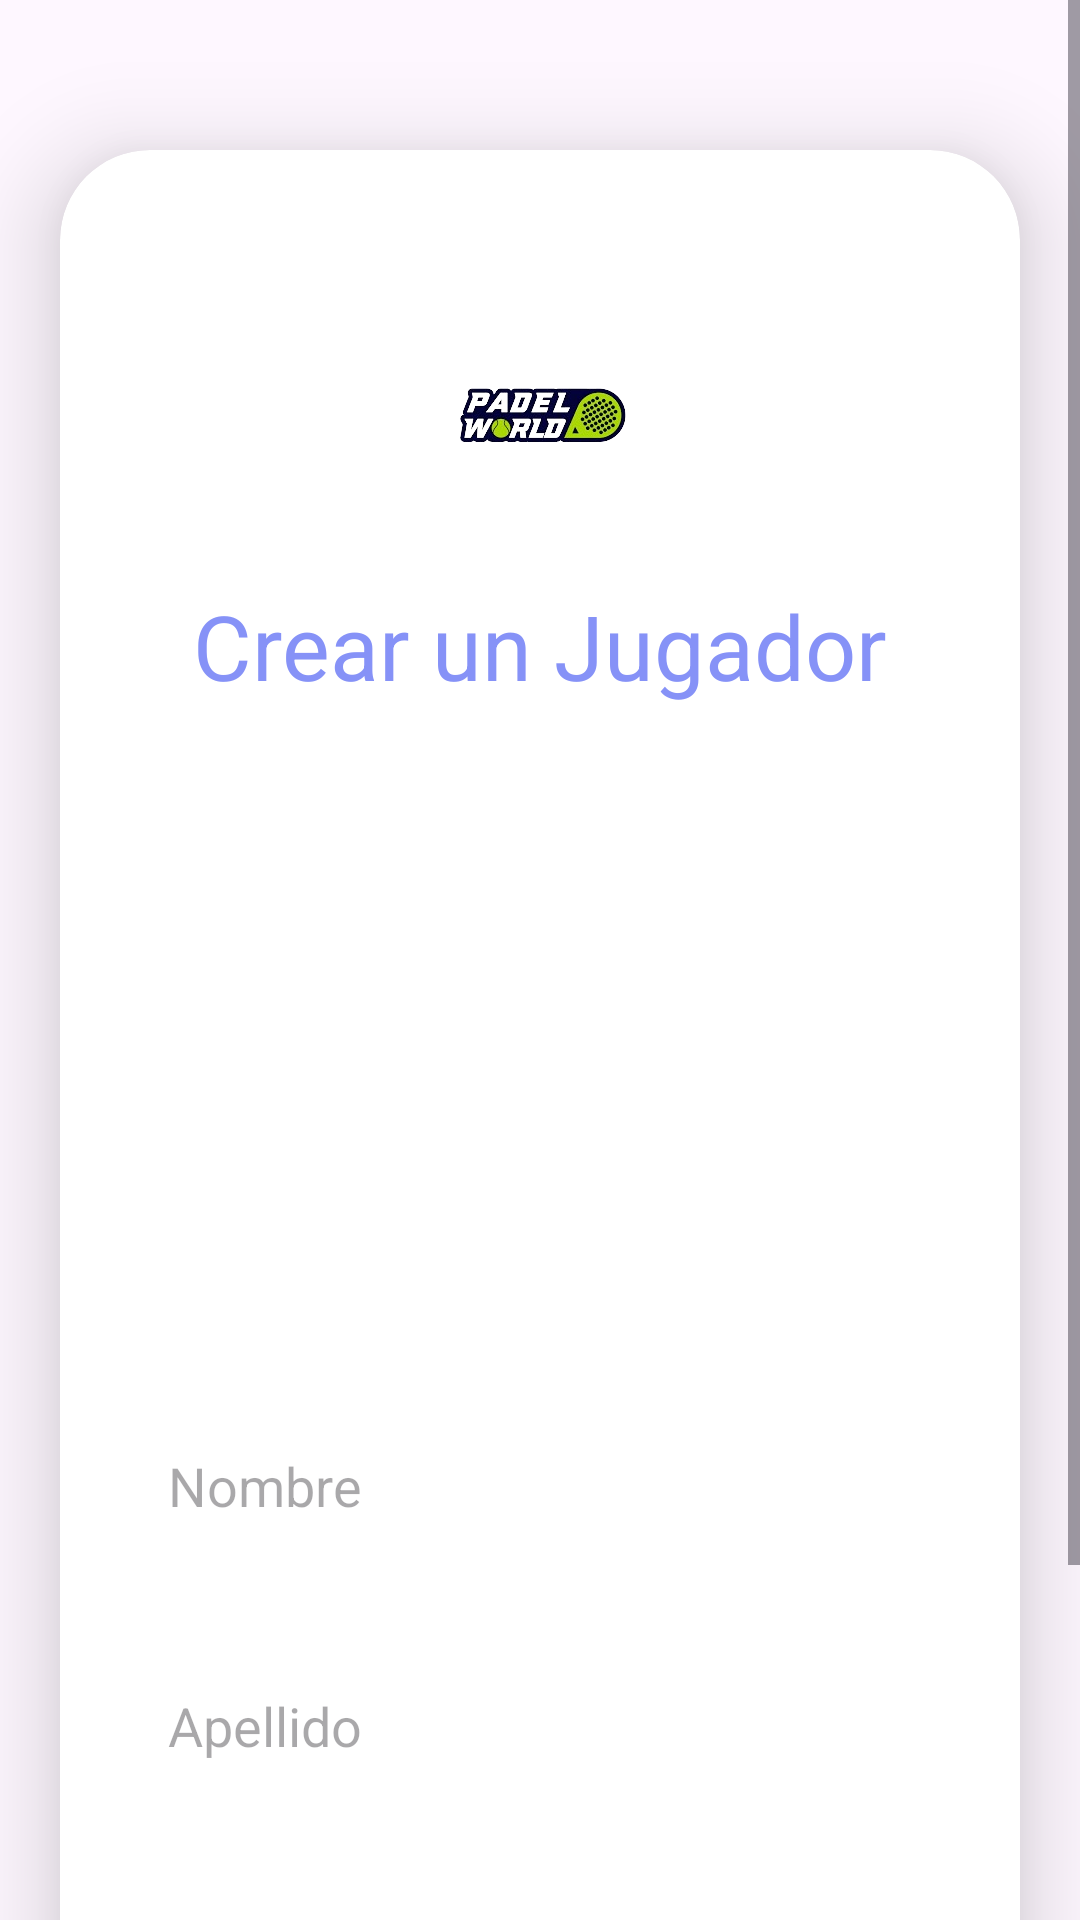

Here is an Android app screen rendered from its layout file. Give the layout XML and the strings, colors and styles it references.
<!-- AndroidManifest.xml: application theme Theme.Material3.Light -->
<!-- res/layout/activity_upload.xml -->
<?xml version="1.0" encoding="utf-8"?>
<ScrollView
    xmlns:android="http://schemas.android.com/apk/res/android"
    xmlns:app="http://schemas.android.com/apk/res-auto"
    xmlns:tools="http://schemas.android.com/tools"
    android:layout_width="match_parent"
    android:layout_height="match_parent"
    android:orientation="vertical"
    tools:context=".UploadActivity">
    <androidx.cardview.widget.CardView
        android:layout_width="match_parent"
        android:layout_height="wrap_content"
        android:layout_marginTop="50dp"
        android:layout_marginEnd="20dp"
        android:layout_marginStart="20dp"
        app:cardCornerRadius="30dp"
        app:cardElevation="20dp">

        <LinearLayout
            android:layout_width="match_parent"
            android:layout_height="wrap_content"
            android:orientation="vertical"
            android:layout_gravity="center_horizontal"
            android:padding="20dp"
            android:background="@drawable/lavender_border">
            <ImageView
                android:id="@+id/logo"
                android:layout_width="75dp"
                android:layout_height="75dp"
                android:src="@drawable/logo"
                android:layout_marginTop="30dp"
                android:layout_gravity="center"
                android:layout_marginBottom="20dp"
                android:contentDescription="@string/logo_desc" />
            <TextView
                android:layout_width="match_parent"
                android:layout_height="wrap_content"
                android:text="@string/crearNuevoJugador"
                android:textSize="30sp"
                android:textAlignment="center"
                android:textColor="@color/lavender"/>

            <ImageView
                android:id="@+id/subirImagen"
                android:layout_width="match_parent"
                android:layout_height="200dp"
                android:layout_marginTop="10dp"
                android:scaleType="fitXY"
                android:src="@drawable/uploadimg" />

            <EditText
                android:layout_width="match_parent"
                android:layout_height="60dp"
                android:id="@+id/nombre"
                android:background="@drawable/lavender_border"
                android:layout_marginTop="20dp"
                android:padding="16dp"
                android:hint="@string/nombre"
                android:gravity="start|center_vertical"
                android:textColor="@color/lavender"/>
            <EditText
                android:layout_width="match_parent"
                android:layout_height="60dp"
                android:id="@+id/apellido"
                android:background="@drawable/lavender_border"
                android:layout_marginTop="20dp"
                android:padding="16dp"
                android:hint="@string/apellido"
                android:gravity="start|center_vertical"
                android:textColor="@color/lavender"/>
            <EditText
                android:layout_width="match_parent"
                android:layout_height="60dp"
                android:id="@+id/edad"
                android:background="@drawable/lavender_border"
                android:layout_marginTop="20dp"
                android:padding="16dp"
                android:hint="@string/edad"
                android:gravity="start|center_vertical"
                android:textColor="@color/lavender"/>

            <Button
                android:layout_width="match_parent"
                android:layout_height="60dp"
                android:text="@string/guardar"
                android:id="@+id/guardarButton"
                android:textSize="18sp"
                android:layout_marginTop="20dp"
                app:cornerRadius = "20dp"/>

        </LinearLayout>


    </androidx.cardview.widget.CardView>
</ScrollView>
<!-- resources referenced by this layout -->
<resources>
  <color name="lavender">#8692f7</color>
  <!-- drawable logo: png bitmap (drawable, 23706 bytes) -->
  <string name="apellido">Apellido</string>
  <string name="crearNuevoJugador">Crear un Jugador</string>
  <string name="edad">Edad</string>
  <string name="guardar">Guardar</string>
  <string name="logo_desc">Logo de la aplicación</string>
  <string name="nombre">Nombre</string>
</resources>
